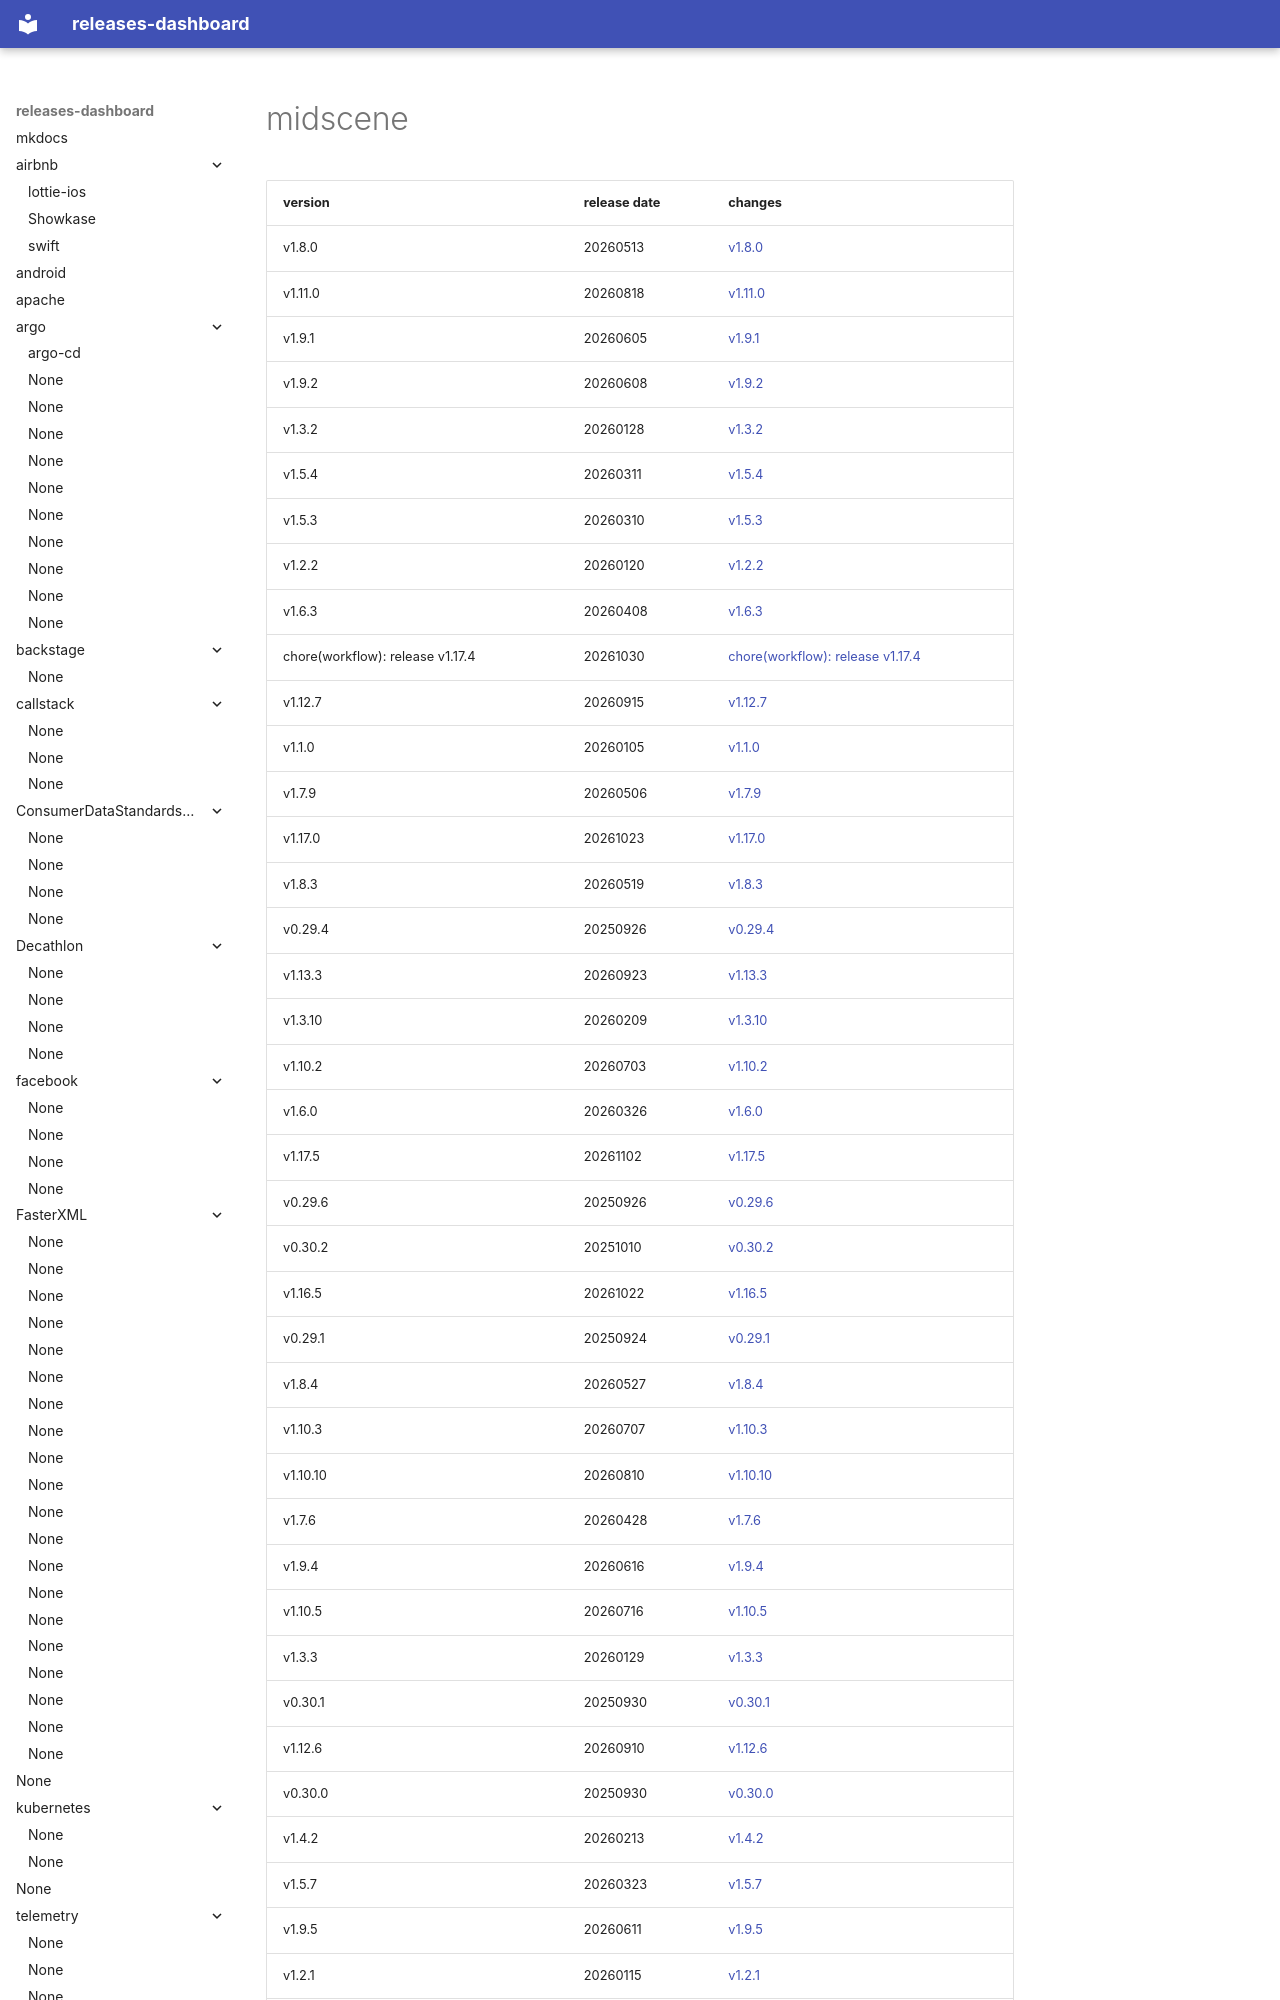

repository: rock-hu/releases-dashboard · page: web-infra-dev/midscene/index.html · generator: mkdocs

# midscene	


|version|release date|changes|
|---|---|---|
|v1.8.0|20260513|[v1.8.0](./v1.8.0-20260513.md)|
|v1.11.0|20260818|[v1.11.0](./v1.11.0-20260818.md)|
|v1.9.1|20260605|[v1.9.1](./v1.9.1-20260605.md)|
|v1.9.2|20260608|[v1.9.2](./v1.9.2-20260608.md)|
|v1.3.2|20260128|[v1.3.2](./v1.3.2-20260128.md)|
|v1.5.4|20260311|[v1.5.4](./v1.5.4-20260311.md)|
|v1.5.3|20260310|[v1.5.3](./v1.5.3-20260310.md)|
|v1.2.2|20260120|[v1.2.2](./v1.2.2-20260120.md)|
|v1.6.3|20260408|[v1.6.3](./v1.6.3-20260408.md)|
|chore(workflow): release v1.17.4|20261030|[chore(workflow): release v1.17.4](./chore(workflow): release v1.17.4-20261030.md)|
|v1.12.7|20260915|[v1.12.7](./v1.12.7-20260915.md)|
|v1.1.0|20260105|[v1.1.0](./v1.1.0-20260105.md)|
|v1.7.9|20260506|[v1.7.9](./v1.7.9-20260506.md)|
|v1.17.0|20261023|[v1.17.0](./v1.17.0-20261023.md)|
|v1.8.3|20260519|[v1.8.3](./v1.8.3-20260519.md)|
|v0.29.4|20250926|[v0.29.4](./v0.29.4-20250926.md)|
|v1.13.3|20260923|[v1.13.3](./v1.13.3-20260923.md)|
|v1.3.10|20260209|[v1.3.10](./v1.3.10-20260209.md)|
|v1.10.2|20260703|[v1.10.2](./v1.10.2-20260703.md)|
|v1.6.0|20260326|[v1.6.0](./v1.6.0-20260326.md)|
|v1.17.5|20261102|[v1.17.5](./v1.17.5-20261102.md)|
|v0.29.6|20250926|[v0.29.6](./v0.29.6-20250926.md)|
|v0.30.2|20251010|[v0.30.2](./v0.30.2-20251010.md)|
|v1.16.5|20261022|[v1.16.5](./v1.16.5-20261022.md)|
|v0.29.1|20250924|[v0.29.1](./v0.29.1-20250924.md)|
|v1.8.4|20260527|[v1.8.4](./v1.8.4-20260527.md)|
|v1.10.3|20260707|[v1.10.3](./v1.10.3-20260707.md)|
|v1.10.10|20260810|[v1.10.10](./v1.10.10-20260810.md)|
|v1.7.6|20260428|[v1.7.6](./v1.7.6-20260428.md)|
|v1.9.4|20260616|[v1.9.4](./v1.9.4-20260616.md)|
|v1.10.5|20260716|[v1.10.5](./v1.10.5-20260716.md)|
|v1.3.3|20260129|[v1.3.3](./v1.3.3-20260129.md)|
|v0.30.1|20250930|[v0.30.1](./v0.30.1-20250930.md)|
|v1.12.6|20260910|[v1.12.6](./v1.12.6-20260910.md)|
|v0.30.0|20250930|[v0.30.0](./v0.30.0-20250930.md)|
|v1.4.2|20260213|[v1.4.2](./v1.4.2-20260213.md)|
|v1.5.7|20260323|[v1.5.7](./v1.5.7-20260323.md)|
|v1.9.5|20260611|[v1.9.5](./v1.9.5-20260611.md)|
|v1.2.1|20260115|[v1.2.1](./v1.2.1-20260115.md)|
|v1.0.1|20251218|[v1.0.1](./v1.0.1-20251218.md)|
|v1.4.5|20260214|[v1.4.5](./v1.4.5-20260214.md)|
|v1.5.1|20260
